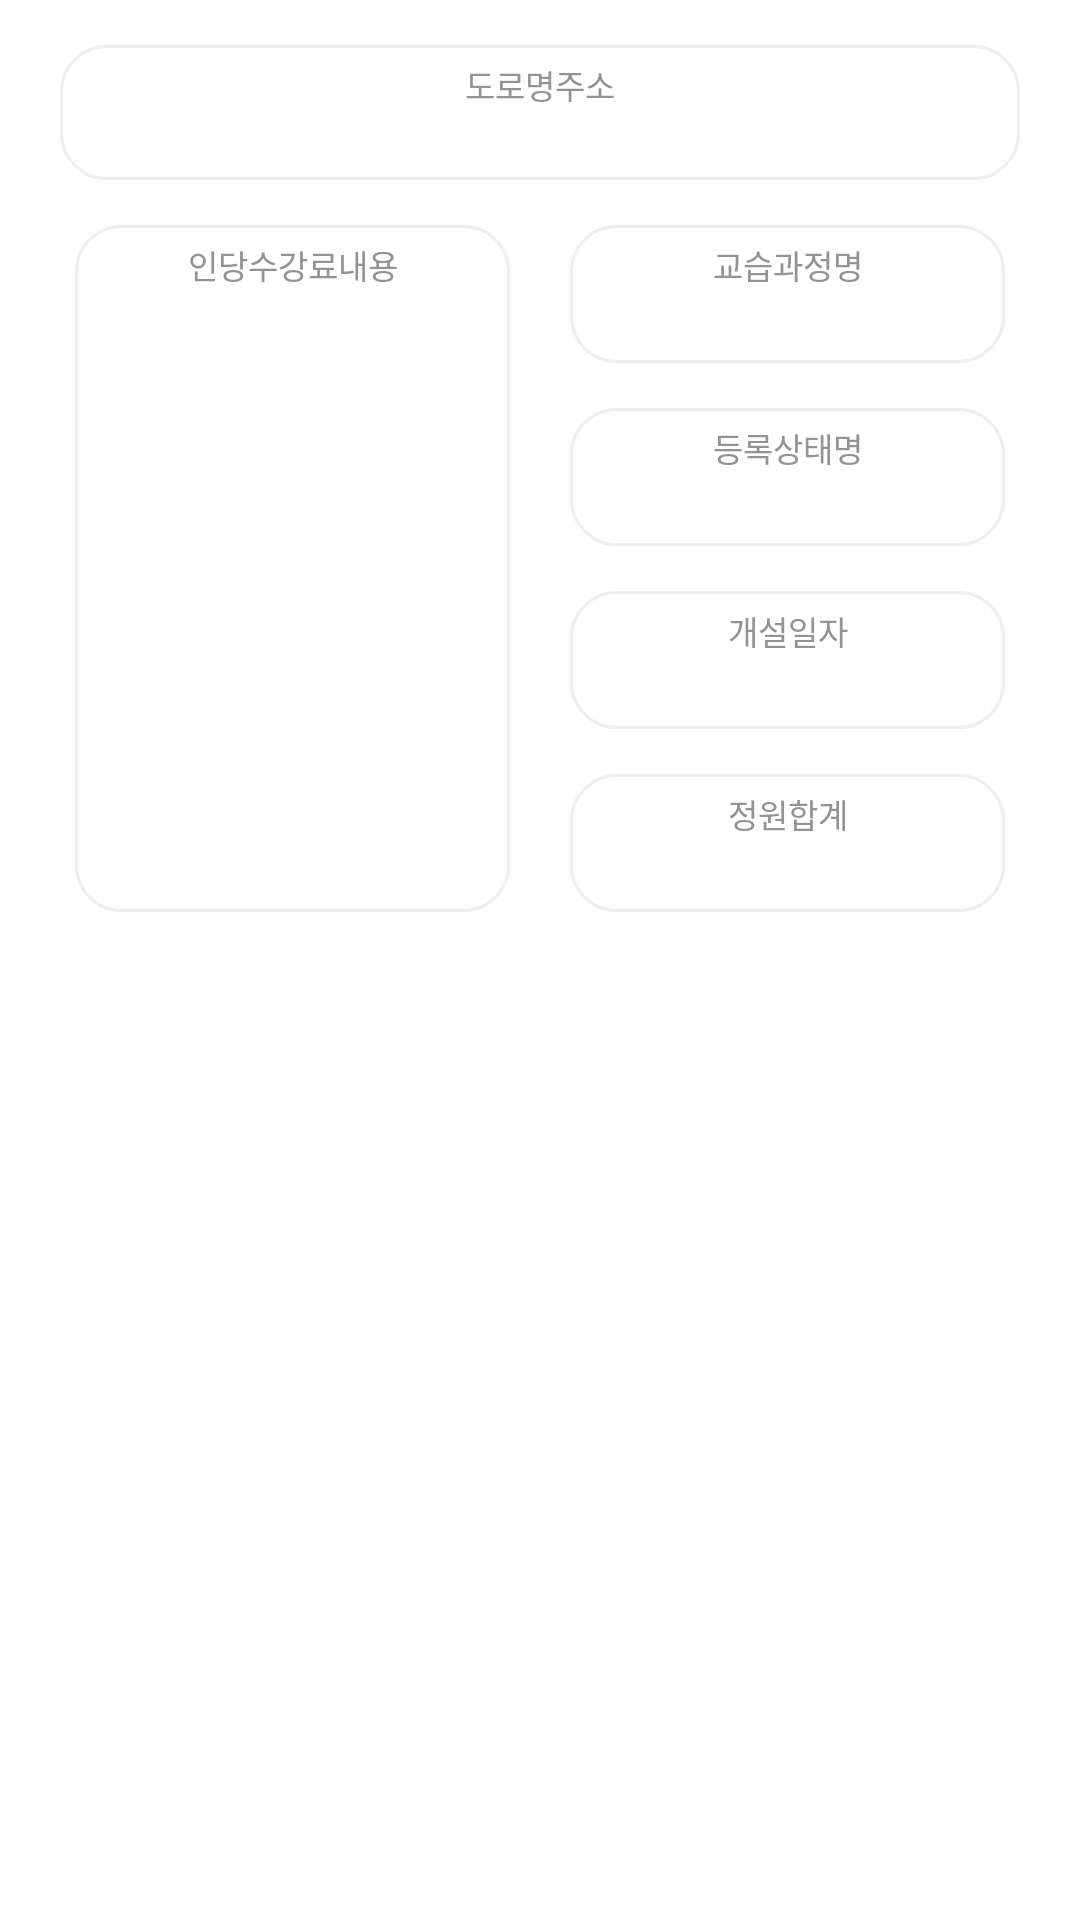

Layout XML and referenced resources for this Android screen:
<!-- AndroidManifest.xml: application theme Theme.Dasarang -->
<!-- res/layout/fragment_info.xml -->
<?xml version="1.0" encoding="utf-8"?>
<layout xmlns:android="http://schemas.android.com/apk/res/android"
    xmlns:app="http://schemas.android.com/apk/res-auto"
    xmlns:tools="http://schemas.android.com/tools">

    <data>

        <variable
            name="vm"
            type="co.dasa.dasarang.features.news.viewmodel.InfoViewModel" />
    </data>

    <androidx.constraintlayout.widget.ConstraintLayout
        android:layout_width="match_parent"
        android:layout_height="match_parent">

        <androidx.constraintlayout.widget.ConstraintLayout
            android:id="@+id/layout_edu_address"
            android:layout_width="0dp"
            android:layout_height="45dp"
            android:layout_marginHorizontal="20dp"
            android:layout_marginTop="15dp"
            android:background="@drawable/edu_textview_background"
            app:layout_constraintEnd_toEndOf="parent"
            app:layout_constraintStart_toStartOf="parent"
            app:layout_constraintTop_toTopOf="parent">

            <TextView
                android:id="@+id/tv_road_address"
                android:layout_width="wrap_content"
                android:layout_height="wrap_content"
                android:layout_marginTop="5dp"
                android:fontFamily="@font/pretendard_regular"
                android:text="도로명주소"
                android:textColor="#FF939393"
                android:textSize="11dp"
                app:layout_constraintEnd_toEndOf="parent"
                app:layout_constraintStart_toStartOf="parent"
                app:layout_constraintTop_toTopOf="parent" />

            <TextView
                android:id="@+id/tv_address"
                android:layout_width="wrap_content"
                android:layout_height="wrap_content"
                android:layout_marginTop="1dp"
                android:fontFamily="@font/pretendard_regular"
                android:textColor="@color/black"
                android:textSize="13dp"
                app:layout_constraintEnd_toEndOf="parent"
                app:layout_constraintStart_toStartOf="parent"
                app:layout_constraintTop_toBottomOf="@id/tv_road_address"
                tools:text="대구광역시 남구 대덕로40길 134" />
        </androidx.constraintlayout.widget.ConstraintLayout>

        <androidx.constraintlayout.widget.ConstraintLayout
            android:id="@+id/layout_tuition"
            android:layout_width="145dp"
            android:layout_height="0dp"
            android:layout_marginHorizontal="20dp"
            android:layout_marginTop="15dp"
            android:background="@drawable/edu_textview_background"
            android:paddingHorizontal="5dp"
            app:layout_constraintBottom_toBottomOf="@id/layout_edu_sum"
            app:layout_constraintEnd_toStartOf="@id/layout_edu_name"
            app:layout_constraintHorizontal_chainStyle="packed"
            app:layout_constraintStart_toStartOf="parent"
            app:layout_constraintTop_toBottomOf="@id/layout_edu_address">

            <TextView
                android:id="@+id/tv_price"
                android:layout_width="wrap_content"
                android:layout_height="wrap_content"
                android:layout_marginTop="5dp"
                android:fontFamily="@font/pretendard_regular"
                android:text="인당수강료내용"
                android:textColor="#FF939393"
                android:textSize="11dp"
                app:layout_constraintEnd_toEndOf="parent"
                app:layout_constraintStart_toStartOf="parent"
                app:layout_constraintTop_toTopOf="parent" />

            <TextView
                android:id="@+id/tv_edu_price"
                android:layout_width="wrap_content"
                android:layout_height="wrap_content"
                android:layout_marginTop="3dp"
                android:fontFamily="@font/pretendard_regular"
                android:paddingBottom="5dp"
                android:textColor="@color/black"
                android:textSize="13dp"
                app:layout_constraintEnd_toEndOf="parent"
                app:layout_constraintStart_toStartOf="parent"
                app:layout_constraintTop_toBottomOf="@id/tv_price"
                tools:text="수학(초등):140000" />
        </androidx.constraintlayout.widget.ConstraintLayout>

        <androidx.constraintlayout.widget.ConstraintLayout
            android:id="@+id/layout_edu_name"
            android:layout_width="145dp"
            android:layout_height="0dp"
            android:layout_marginHorizontal="20dp"
            android:layout_marginTop="15dp"
            android:layout_marginEnd="20dp"
            android:background="@drawable/edu_textview_background"
            app:layout_constraintEnd_toEndOf="parent"
            app:layout_constraintStart_toEndOf="@id/layout_tuition"
            app:layout_constraintTop_toBottomOf="@id/layout_edu_address">

            <TextView
                android:id="@+id/tv_edu_name_title"
                android:layout_width="wrap_content"
                android:layout_height="wrap_content"
                android:layout_marginTop="5dp"
                android:fontFamily="@font/pretendard_regular"
                android:text="교습과정명"
                android:textColor="#FF939393"
                android:textSize="11dp"
                app:layout_constraintEnd_toEndOf="parent"
                app:layout_constraintStart_toStartOf="parent"
                app:layout_constraintTop_toTopOf="parent" />

            <TextView
                android:id="@+id/tv_edu_name"
                android:layout_width="wrap_content"
                android:layout_height="wrap_content"
                android:layout_marginTop="2dp"
                android:fontFamily="@font/pretendard_regular"
                android:paddingBottom="5dp"
                android:textColor="@color/black"
                android:textSize="13dp"
                app:layout_constraintEnd_toEndOf="parent"
                app:layout_constraintStart_toStartOf="parent"
                app:layout_constraintTop_toBottomOf="@id/tv_edu_name_title"
                tools:text="수학(고급)" />
        </androidx.constraintlayout.widget.ConstraintLayout>

        <androidx.constraintlayout.widget.ConstraintLayout
            android:id="@+id/layout_edu_state"
            android:layout_width="145dp"
            android:layout_height="0dp"
            android:layout_marginHorizontal="20dp"
            android:layout_marginTop="15dp"
            android:background="@drawable/edu_textview_background"
            app:layout_constraintEnd_toEndOf="@id/layout_edu_name"
            app:layout_constraintStart_toStartOf="@id/layout_edu_name"
            app:layout_constraintTop_toBottomOf="@id/layout_edu_name">

            <TextView
                android:id="@+id/tv_edu_state_title"
                android:layout_width="wrap_content"
                android:layout_height="wrap_content"
                android:layout_marginTop="5dp"
                android:fontFamily="@font/pretendard_regular"
                android:text="등록상태명"
                android:textColor="#FF939393"
                android:textSize="11dp"
                app:layout_constraintEnd_toEndOf="parent"
                app:layout_constraintStart_toStartOf="parent"
                app:layout_constraintTop_toTopOf="parent" />

            <TextView
                android:id="@+id/tv_edu_state"
                android:layout_width="wrap_content"
                android:layout_height="wrap_content"
                android:layout_marginTop="2dp"
                android:fontFamily="@font/pretendard_regular"
                android:paddingBottom="5dp"
                android:textColor="@color/black"
                android:textSize="13dp"
                app:layout_constraintEnd_toEndOf="parent"
                app:layout_constraintStart_toStartOf="parent"
                app:layout_constraintTop_toBottomOf="@id/tv_edu_state_title"
                tools:text="개원" />
        </androidx.constraintlayout.widget.ConstraintLayout>

        <androidx.constraintlayout.widget.ConstraintLayout
            android:id="@+id/layout_edu_birth"
            android:layout_width="145dp"
            android:layout_height="0dp"
            android:layout_marginHorizontal="20dp"
            android:layout_marginTop="15dp"
            android:background="@drawable/edu_textview_background"
            app:layout_constraintEnd_toEndOf="@id/layout_edu_name"
            app:layout_constraintStart_toStartOf="@id/layout_edu_name"
            app:layout_constraintTop_toBottomOf="@id/layout_edu_state">

            <TextView
                android:id="@+id/tv_edu_birth_title"
                android:layout_width="wrap_content"
                android:layout_height="wrap_content"
                android:layout_marginTop="5dp"
                android:fontFamily="@font/pretendard_regular"
                android:text="개설일자"
                android:textColor="#FF939393"
                android:textSize="11dp"
                app:layout_constraintEnd_toEndOf="parent"
                app:layout_constraintStart_toStartOf="parent"
                app:layout_constraintTop_toTopOf="parent" />

            <TextView
                android:id="@+id/tv_edu_birth"
                android:layout_width="wrap_content"
                android:layout_height="wrap_content"
                android:layout_marginTop="2dp"
                android:fontFamily="@font/pretendard_regular"
                android:paddingBottom="5dp"
                android:textColor="@color/black"
                android:textSize="13dp"
                app:layout_constraintEnd_toEndOf="parent"
                app:layout_constraintStart_toStartOf="parent"
                app:layout_constraintTop_toBottomOf="@id/tv_edu_birth_title"
                tools:text="2021.07.09" />
        </androidx.constraintlayout.widget.ConstraintLayout>

        <androidx.constraintlayout.widget.ConstraintLayout
            android:id="@+id/layout_edu_sum"
            android:layout_width="145dp"
            android:layout_height="0dp"
            android:layout_marginHorizontal="20dp"
            android:layout_marginTop="15dp"
            android:background="@drawable/edu_textview_background"
            app:layout_constraintEnd_toEndOf="@id/layout_edu_name"
            app:layout_constraintStart_toStartOf="@id/layout_edu_name"
            app:layout_constraintTop_toBottomOf="@id/layout_edu_birth">

            <TextView
                android:id="@+id/tv_edu_sum_title"
                android:layout_width="wrap_content"
                android:layout_height="wrap_content"
                android:layout_marginTop="5dp"
                android:fontFamily="@font/pretendard_regular"
                android:text="정원합계"
                android:textColor="#FF939393"
                android:textSize="11dp"
                app:layout_constraintEnd_toEndOf="parent"
                app:layout_constraintStart_toStartOf="parent"
                app:layout_constraintTop_toTopOf="parent" />

            <TextView
                android:id="@+id/tv_edu_sum"
                android:layout_width="wrap_content"
                android:layout_height="wrap_content"
                android:layout_marginTop="2dp"
                android:fontFamily="@font/pretendard_regular"
                android:paddingBottom="5dp"
                android:textColor="@color/black"
                android:textSize="13dp"
                app:layout_constraintEnd_toEndOf="parent"
                app:layout_constraintStart_toStartOf="parent"
                app:layout_constraintTop_toBottomOf="@id/tv_edu_sum_title"
                tools:text="36" />
        </androidx.constraintlayout.widget.ConstraintLayout>

    </androidx.constraintlayout.widget.ConstraintLayout>
</layout>
<!-- resources referenced by this layout -->
<resources>
  <color name="black">#FF2F2F2F</color>
  <!-- drawable edu_textview_background (drawable) -->
  <?xml version="1.0" encoding="utf-8"?>
  <shape xmlns:android="http://schemas.android.com/apk/res/android"
      android:shape="rectangle">
      <corners android:radius="15dp" />
      <stroke android:color="@color/light" android:width="1dp" />
  </shape>
  <style name="Theme.Dasarang" parent="Theme.MaterialComponents.DayNight.DarkActionBar">
          
          <item name="colorPrimary">@color/main</item>
          <item name="colorPrimaryVariant">@color/main_54</item>
          <item name="colorOnPrimary">@color/white</item>
          
          <item name="colorSecondary">@color/secondary</item>
          <item name="colorSecondaryVariant">@color/secondary_54</item>
          <item name="colorOnSecondary">@color/black</item>
          
          <item name="android:statusBarColor">?attr/colorPrimaryVariant</item>
          
      </style>
  <color name="light">#FFEFEFEF</color>
  <color name="main">#FF46BBFB</color>
  <color name="main_54">#FF1BABF9</color>
  <color name="white">#FFFFFFFF</color>
  <color name="secondary">#FFF1733A</color>
  <color name="secondary_54">#FFFA5F19</color>
</resources>
